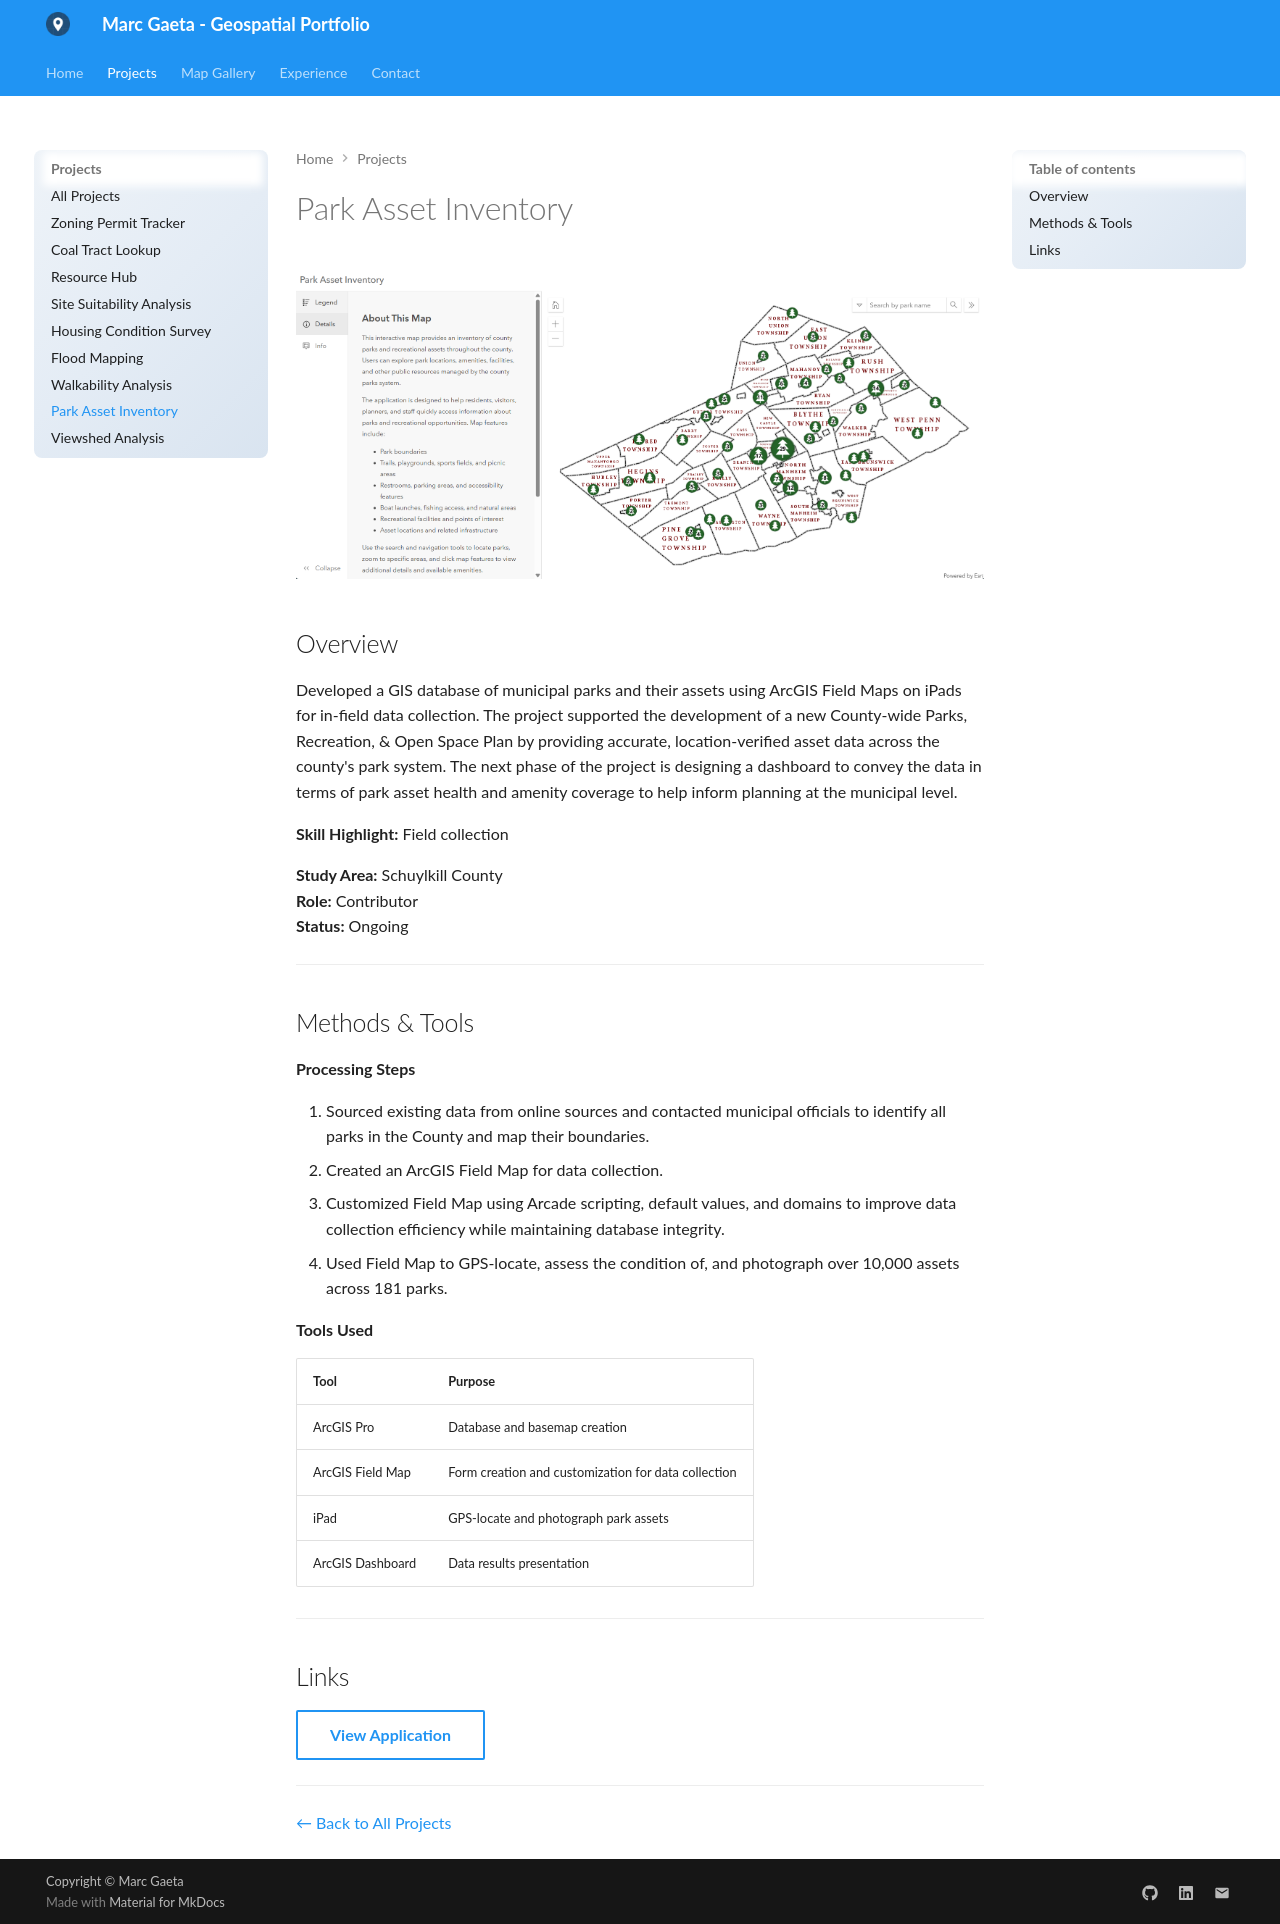

repository: marcgaeta/gis-portfolio · page: projects/park-assets/index.html · generator: mkdocs

# Park Asset Inventory

![Project overview image](../assets/images/park-assets.png)

## Overview

Developed a GIS database of municipal parks and their assets using ArcGIS Field Maps on iPads for in-field data collection. The project supported the development of a new County-wide Parks, Recreation, & Open Space Plan by providing accurate, location-verified asset data across the county's park system. The next phase of the project is designing a dashboard to convey the data in terms of park asset health and amenity coverage to help inform planning at the municipal level.

**Skill Highlight:** Field collection

**Study Area:** Schuylkill County  
**Role:** Contributor  
**Status:** Ongoing

---

## Methods & Tools

**Processing Steps**

1. Sourced existing data from online sources and contacted municipal officials to identify all parks in the County and map their boundaries.
2. Created an ArcGIS Field Map for data collection.
3. Customized Field Map using Arcade scripting, default values, and domains to improve data collection efficiency while maintaining database integrity.
4. Used Field Map to GPS-locate, assess the condition of, and photograph over 10,000 assets across 181 parks.

**Tools Used**

| Tool | Purpose |
|------|---------|
| ArcGIS Pro |  Database and basemap creation |
| ArcGIS Field Map |  Form creation and customization for data collection |
| iPad |  GPS-locate and photograph park assets |
| ArcGIS Dashboard |  Data results presentation |

---

## Links

[View Application](https://services.co.schuylkill.pa.us/portal/apps/instant/sidebar/index.html?appid=f29c5be7ec594233895170764c8aa68c){ .md-button }

---

[← Back to All Projects](../)
